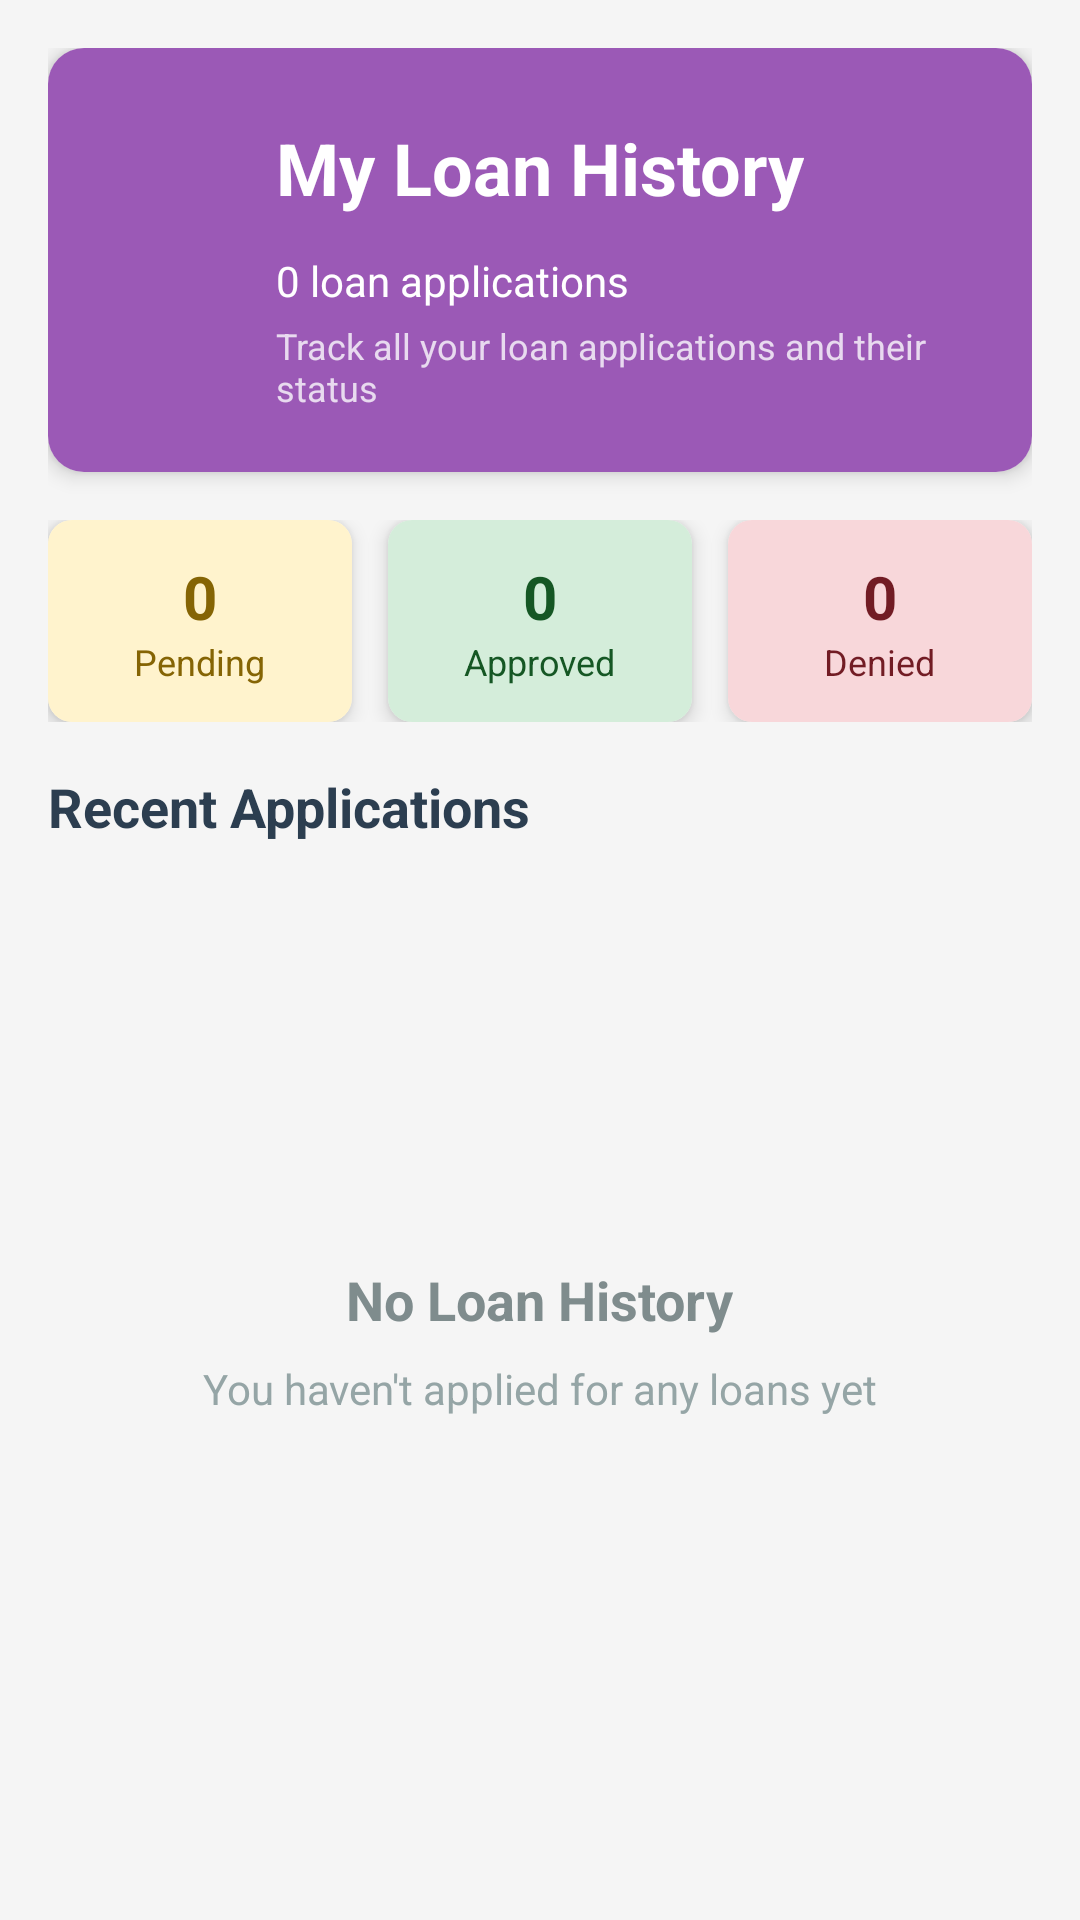

Here is an Android app screen rendered from its layout file. Give the layout XML and the strings, colors and styles it references.
<!-- AndroidManifest.xml: application theme Theme.Aquino_Bembo_Finals -->
<!-- res/layout/fragment_user_history.xml -->
<?xml version="1.0" encoding="utf-8"?>
<ScrollView xmlns:android="http://schemas.android.com/apk/res/android"
    xmlns:app="http://schemas.android.com/apk/res-auto"
    xmlns:tools="http://schemas.android.com/tools"
    android:layout_width="match_parent"
    android:layout_height="match_parent"
    android:background="@color/offwhite"
    tools:context=".ui.history.UserHistory">

    <LinearLayout
        android:layout_width="match_parent"
        android:layout_height="wrap_content"
        android:orientation="vertical"
        android:padding="16dp">

        
        <androidx.cardview.widget.CardView
            android:layout_width="match_parent"
            android:layout_height="wrap_content"
            android:layout_marginBottom="16dp"
            app:cardCornerRadius="12dp"
            app:cardElevation="4dp">

            <LinearLayout
                android:layout_width="match_parent"
                android:layout_height="wrap_content"
                android:background="#9B59B6"
                android:orientation="vertical"
                android:padding="20dp">

                <LinearLayout
                    android:layout_width="match_parent"
                    android:layout_height="wrap_content"
                    android:orientation="horizontal"
                    android:gravity="center_vertical">

                    <ImageView
                        android:layout_width="40dp"
                        android:layout_height="40dp"
                        android:layout_marginEnd="16dp"
                        android:contentDescription="History Icon"
                        android:src="@drawable/history"
                        android:tint="#FFFFFF" />

                    <TextView
                        android:layout_width="wrap_content"
                        android:layout_height="wrap_content"
                        android:text="My Loan History"
                        android:textColor="#FFFFFF"
                        android:textSize="24sp"
                        android:textStyle="bold" />

                </LinearLayout>

                <TextView
                    android:id="@+id/tv_history_count"
                    android:layout_width="wrap_content"
                    android:layout_height="wrap_content"
                    android:layout_marginTop="8dp"
                    android:layout_marginStart="56dp"
                    android:text="0 loan applications"
                    android:textColor="#FFFFFF"
                    android:textSize="14sp" />

                <TextView
                    android:layout_width="wrap_content"
                    android:layout_height="wrap_content"
                    android:layout_marginTop="4dp"
                    android:layout_marginStart="56dp"
                    android:text="Track all your loan applications and their status"
                    android:textColor="#E8DAEF"
                    android:textSize="12sp" />

            </LinearLayout>

        </androidx.cardview.widget.CardView>

        
        <LinearLayout
            android:layout_width="match_parent"
            android:layout_height="wrap_content"
            android:orientation="horizontal"
            android:layout_marginBottom="16dp"
            android:weightSum="3">

            
            <androidx.cardview.widget.CardView
                android:layout_width="0dp"
                android:layout_height="wrap_content"
                android:layout_marginEnd="8dp"
                android:layout_weight="1"
                app:cardCornerRadius="8dp"
                app:cardElevation="4dp">

                <LinearLayout
                    android:layout_width="match_parent"
                    android:layout_height="wrap_content"
                    android:background="#FFF3CD"
                    android:gravity="center"
                    android:orientation="vertical"
                    android:padding="12dp">

                    <TextView
                        android:id="@+id/tv_pending_count"
                        android:layout_width="wrap_content"
                        android:layout_height="wrap_content"
                        android:text="0"
                        android:textColor="#856404"
                        android:textSize="20sp"
                        android:textStyle="bold" />

                    <TextView
                        android:layout_width="wrap_content"
                        android:layout_height="wrap_content"
                        android:text="Pending"
                        android:textColor="#856404"
                        android:textSize="12sp" />

                </LinearLayout>

            </androidx.cardview.widget.CardView>

            
            <androidx.cardview.widget.CardView
                android:layout_width="0dp"
                android:layout_height="wrap_content"
                android:layout_marginStart="4dp"
                android:layout_marginEnd="4dp"
                android:layout_weight="1"
                app:cardCornerRadius="8dp"
                app:cardElevation="4dp">

                <LinearLayout
                    android:layout_width="match_parent"
                    android:layout_height="wrap_content"
                    android:background="#D4EDDA"
                    android:gravity="center"
                    android:orientation="vertical"
                    android:padding="12dp">

                    <TextView
                        android:id="@+id/tv_approved_count"
                        android:layout_width="wrap_content"
                        android:layout_height="wrap_content"
                        android:text="0"
                        android:textColor="#155724"
                        android:textSize="20sp"
                        android:textStyle="bold" />

                    <TextView
                        android:layout_width="wrap_content"
                        android:layout_height="wrap_content"
                        android:text="Approved"
                        android:textColor="#155724"
                        android:textSize="12sp" />

                </LinearLayout>

            </androidx.cardview.widget.CardView>

            
            <androidx.cardview.widget.CardView
                android:layout_width="0dp"
                android:layout_height="wrap_content"
                android:layout_marginStart="8dp"
                android:layout_weight="1"
                app:cardCornerRadius="8dp"
                app:cardElevation="4dp">

                <LinearLayout
                    android:layout_width="match_parent"
                    android:layout_height="wrap_content"
                    android:background="#F8D7DA"
                    android:gravity="center"
                    android:orientation="vertical"
                    android:padding="12dp">

                    <TextView
                        android:id="@+id/tv_denied_count"
                        android:layout_width="wrap_content"
                        android:layout_height="wrap_content"
                        android:text="0"
                        android:textColor="#721C24"
                        android:textSize="20sp"
                        android:textStyle="bold" />

                    <TextView
                        android:layout_width="wrap_content"
                        android:layout_height="wrap_content"
                        android:text="Denied"
                        android:textColor="#721C24"
                        android:textSize="12sp" />

                </LinearLayout>

            </androidx.cardview.widget.CardView>

        </LinearLayout>

        
        <TextView
            android:layout_width="match_parent"
            android:layout_height="wrap_content"
            android:text="Recent Applications"
            android:textColor="#2C3E50"
            android:textSize="18sp"
            android:textStyle="bold"
            android:layout_marginBottom="12dp" />

        
        <LinearLayout
            android:id="@+id/ll_history_container"
            android:layout_width="match_parent"
            android:layout_height="wrap_content"
            android:orientation="vertical"
            android:visibility="gone">

            

        </LinearLayout>

        
        <LinearLayout
            android:id="@+id/ll_empty_state"
            android:layout_width="match_parent"
            android:layout_height="wrap_content"
            android:orientation="vertical"
            android:gravity="center"
            android:padding="32dp">

            <ImageView
                android:layout_width="80dp"
                android:layout_height="80dp"
                android:src="@drawable/history"
                android:contentDescription="No history"
                android:tint="#BDC3C7" />

            <TextView
                android:layout_width="wrap_content"
                android:layout_height="wrap_content"
                android:text="No Loan History"
                android:textColor="#7F8C8D"
                android:textSize="18sp"
                android:textStyle="bold"
                android:layout_marginTop="16dp" />

            <TextView
                android:layout_width="wrap_content"
                android:layout_height="wrap_content"
                android:text="You haven't applied for any loans yet"
                android:textColor="#95A5A6"
                android:textSize="14sp"
                android:layout_marginTop="8dp" />

        </LinearLayout>

        
        <LinearLayout
            android:id="@+id/ll_loading"
            android:layout_width="match_parent"
            android:layout_height="wrap_content"
            android:orientation="vertical"
            android:gravity="center"
            android:padding="32dp"
            android:visibility="gone">

            <ProgressBar
                android:layout_width="48dp"
                android:layout_height="48dp"
                android:indeterminate="true" />

            <TextView
                android:layout_width="wrap_content"
                android:layout_height="wrap_content"
                android:text="Loading your history..."
                android:textColor="#7F8C8D"
                android:textSize="14sp"
                android:layout_marginTop="16dp" />

        </LinearLayout>

        
        <View
            android:layout_width="match_parent"
            android:layout_height="24dp" />

    </LinearLayout>

</ScrollView>
<!-- resources referenced by this layout -->
<resources>
  <color name="offwhite">#F5F5F5</color>
  <style name="Theme.Aquino_Bembo_Finals" parent="Theme.MaterialComponents.DayNight.DarkActionBar">
          
          <item name="colorPrimary">@color/colorPrimary</item>
          <item name="colorPrimaryVariant">@color/colorPrimary</item>
          <item name="colorOnPrimary">@color/white</item>
          
          <item name="colorSecondary">@color/teal_200</item>
          <item name="colorSecondaryVariant">@color/teal_700</item>
          <item name="colorOnSecondary">@color/black</item>
          
          <item name="android:statusBarColor">?attr/colorPrimaryVariant</item>
          
      </style>
  <color name="colorPrimary">#126b5b</color>
  <color name="white">#FFFFFFFF</color>
  <color name="teal_200">#FF03DAC5</color>
  <color name="teal_700">#FF018786</color>
  <color name="black">#FF000000</color>
</resources>
